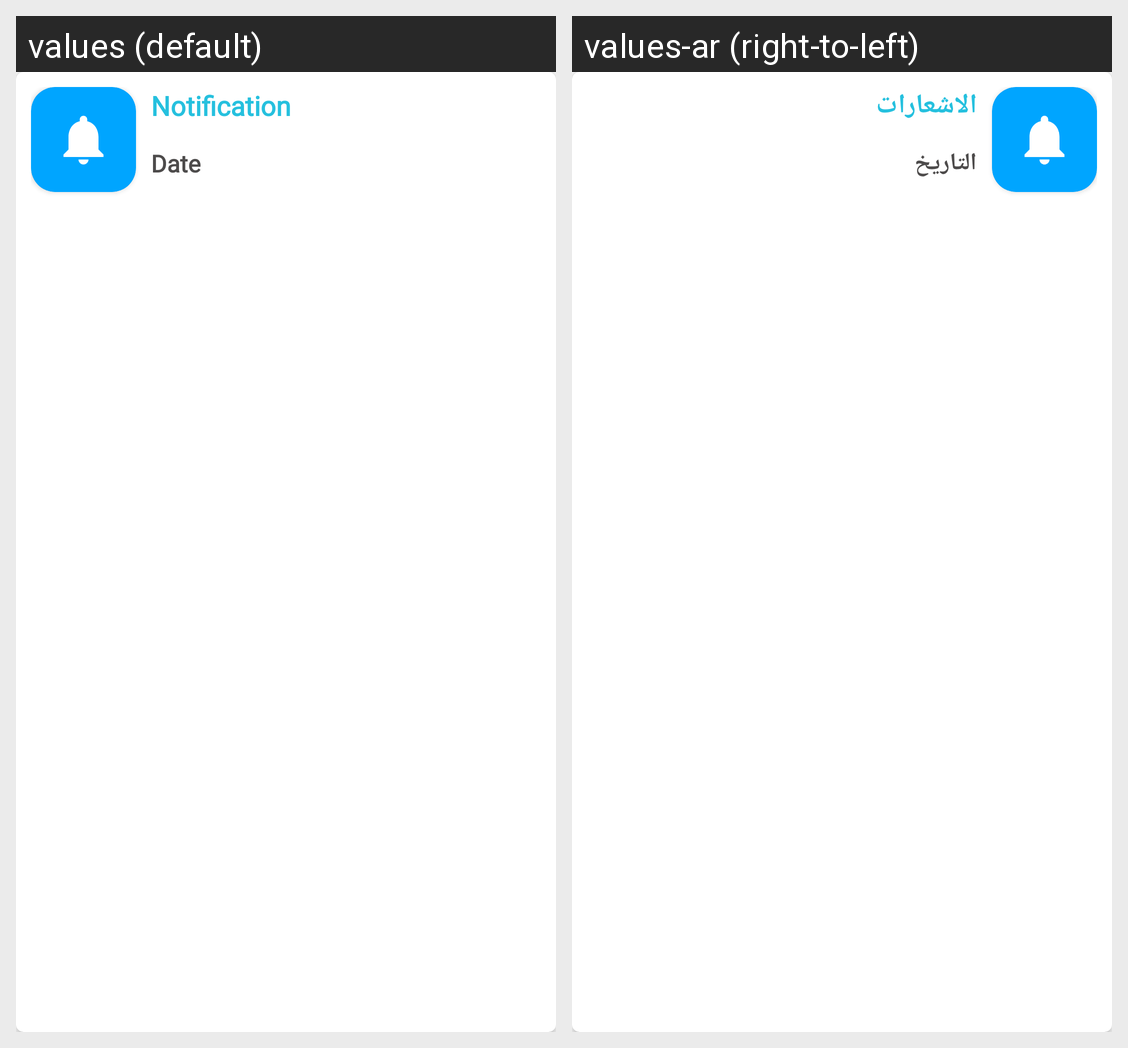

For this localized Android screen grid, give each drawn string resource with its value in every locale shown.
Android screen res/layout/notification.xml rendered under 2 locales, left to right: values (default), values-ar (right-to-left). Device: Nexus 5 (rendered at 1080×1920; each locale shown at half size, 540×960, under a caption strip naming it); theme AppTheme.
Strings drawn on this screen, with the default value and each locale's value (text and hints the layout hard-codes, and strings that could not be matched under every locale, appear in the picture but are not listed):

notification
  values: Notification
  values-ar: الاشعارات

S_date
  values: Date
  values-ar: التاريخ
